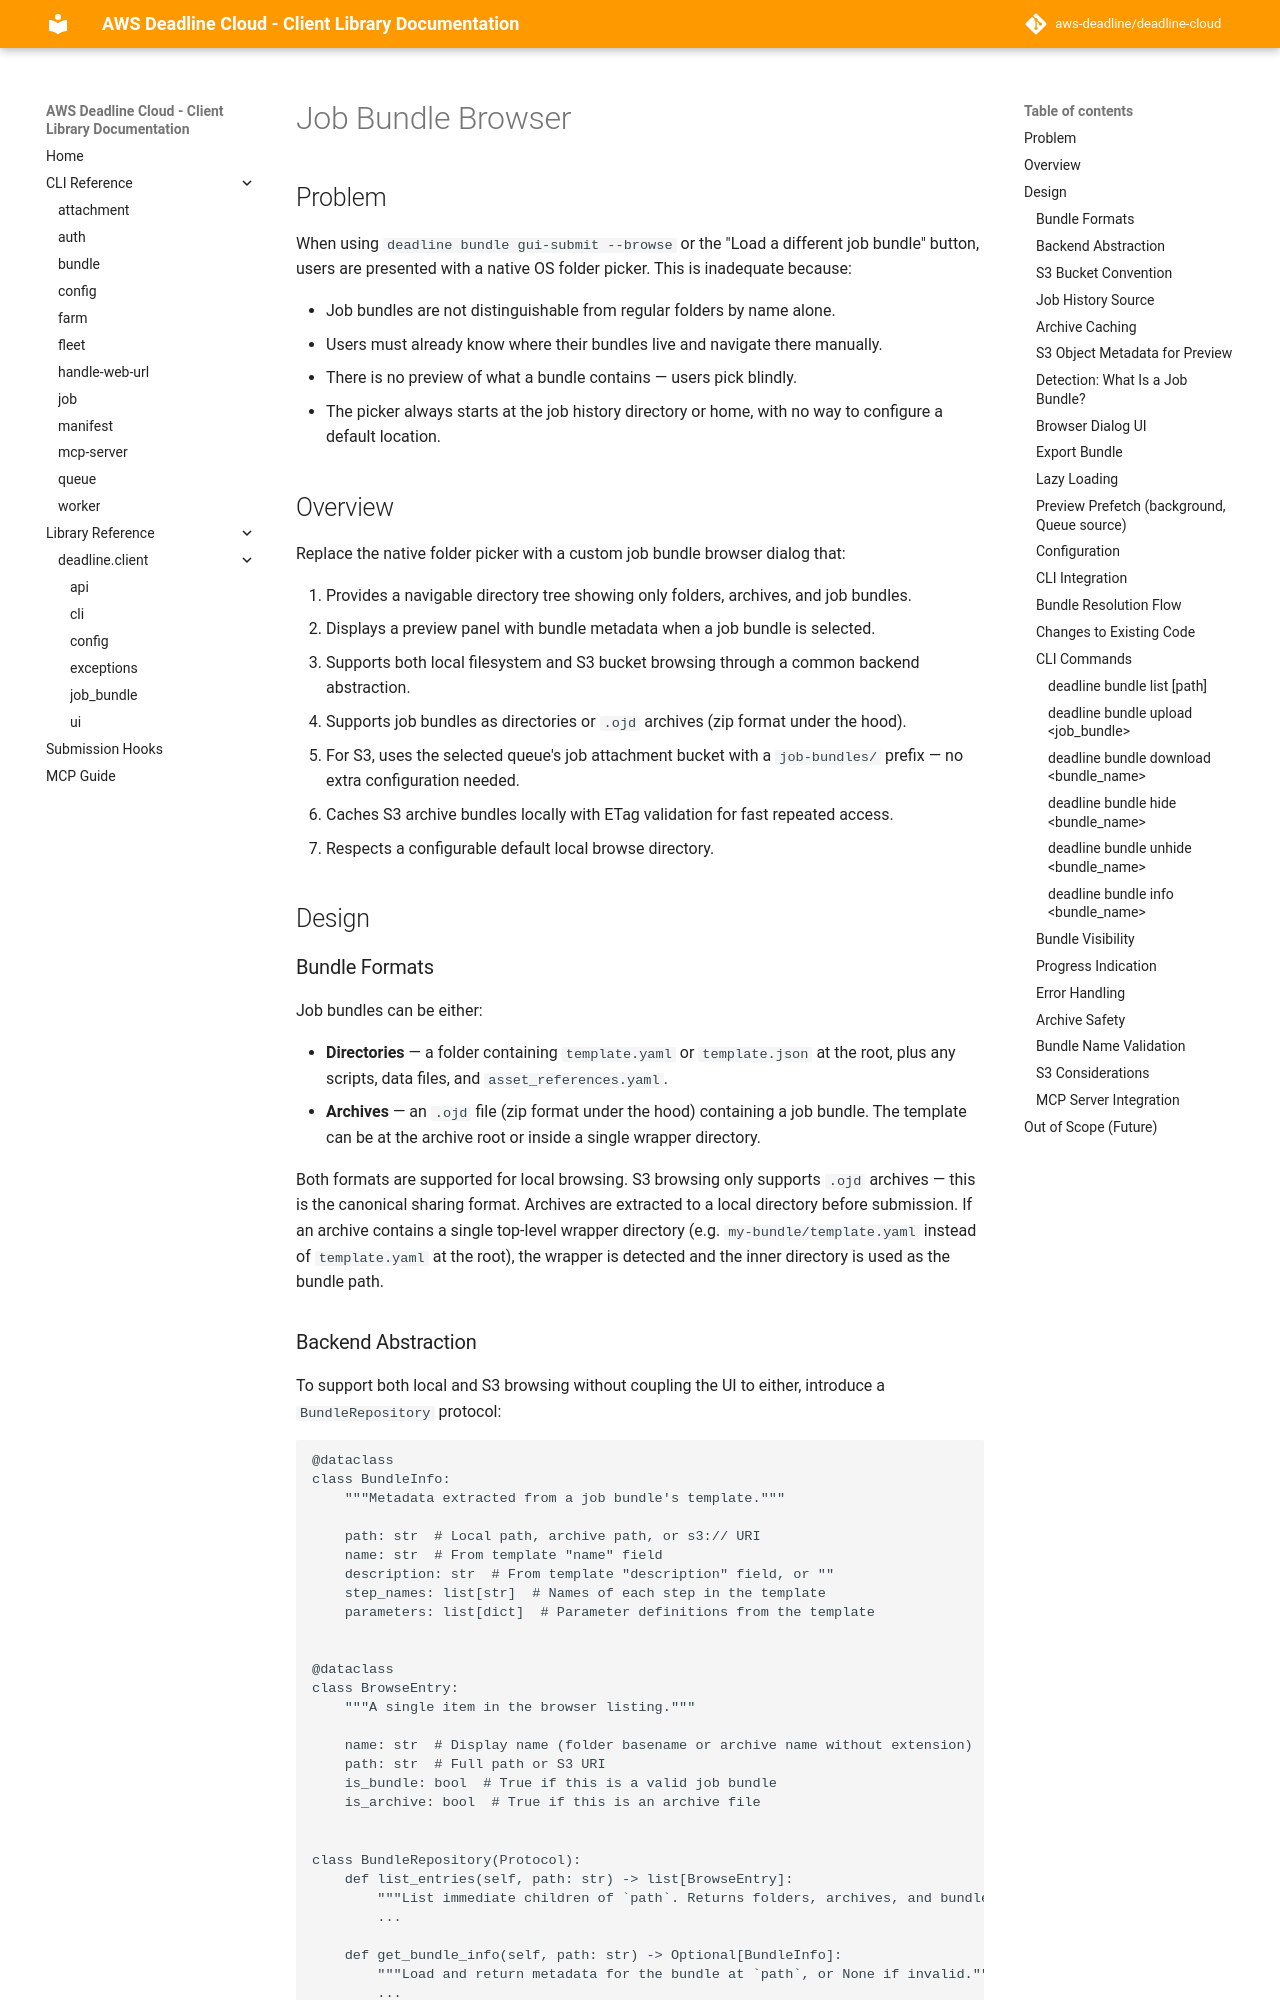

repository: aws-deadline/deadline-cloud · page: design/job-bundle-browser/index.html · generator: mkdocs

# Job Bundle Browser

## Problem

When using `deadline bundle gui-submit --browse` or the "Load a different job bundle" button, users are presented with a native OS folder picker. This is inadequate because:

- Job bundles are not distinguishable from regular folders by name alone.
- Users must already know where their bundles live and navigate there manually.
- There is no preview of what a bundle contains — users pick blindly.
- The picker always starts at the job history directory or home, with no way to configure a default location.

## Overview

Replace the native folder picker with a custom job bundle browser dialog that:

1. Provides a navigable directory tree showing only folders, archives, and job bundles.
2. Displays a preview panel with bundle metadata when a job bundle is selected.
3. Supports both local filesystem and S3 bucket browsing through a common backend abstraction.
4. Supports job bundles as directories or `.ojd` archives (zip format under the hood).
5. For S3, uses the selected queue's job attachment bucket with a `job-bundles/` prefix — no extra configuration needed.
6. Caches S3 archive bundles locally with ETag validation for fast repeated access.
7. Respects a configurable default local browse directory.

## Design

### Bundle Formats

Job bundles can be either:

- **Directories** — a folder containing `template.yaml` or `template.json` at the root, plus any scripts, data files, and `asset_references.yaml`.
- **Archives** — an `.ojd` file (zip format under the hood) containing a job bundle. The template can be at the archive root or inside a single wrapper directory.

Both formats are supported for local browsing. S3 browsing only supports `.ojd` archives — this is the canonical sharing format. Archives are extracted to a local directory before submission. If an archive contains a single top-level wrapper directory (e.g. `my-bundle/template.yaml` instead of `template.yaml` at the root), the wrapper is detected and the inner directory is used as the bundle path.

### Backend Abstraction

To support both local and S3 browsing without coupling the UI to either, introduce a `BundleRepository` protocol:

```python
@dataclass
class BundleInfo:
    """Metadata extracted from a job bundle's template."""

    path: str  # Local path, archive path, or s3:// URI
    name: str  # From template "name" field
    description: str  # From template "description" field, or ""
    step_names: list[str]  # Names of each step in the template
    parameters: list[dict]  # Parameter definitions from the template


@dataclass
class BrowseEntry:
    """A single item in the browser listing."""

    name: str  # Display name (folder basename or archive name without extension)
    path: str  # Full path or S3 URI
    is_bundle: bool  # True if this is a valid job bundle
    is_archive: bool  # True if this is an archive file


class BundleRepository(Protocol):
    def list_entries(self, path: str) -> list[BrowseEntry]:
        """List immediate children of `path`. Returns folders, archives, and bundles."""
        ...

    def get_bundle_info(self, path: str) -> Optional[BundleInfo]:
        """Load and return metadata for the bundle at `path`, or None if invalid."""
        ...

    def root_path(self) -> str:
        """The starting path for browsing."""
        ...
```

Two implementations:

- `LocalBundleRepository` — walks the local filesystem. Lists directories and archive files. Directories are bundles if they contain `template.yaml`/`template.json`. Archives are always shown as bundles (validated on preview). Provides `extract_bundle()` for extracting archives to a local directory.
- `S3BundleRepository` — lists objects and prefixes under the queue's job attachment bucket at `{rootPrefix}/job-bundles/`. Only `.ojd` archives are recognized as bundles; subfolders are shown for navigation only. Provides `download_full_bundle()` which handles archive download+cache+extract. The `from_config()` classmethod encapsulates all initialization logic (session creation, queue lookup, settings extraction) to avoid duplicating this across callers.
